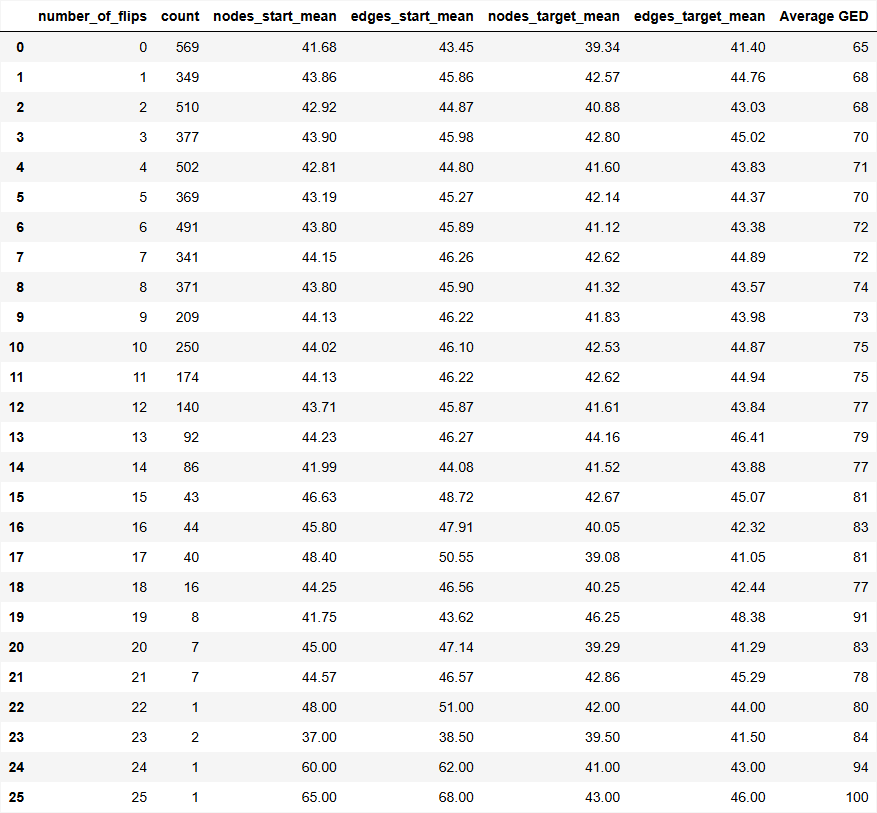

Data behind this chart, as committed beside it:
number_of_flips, count, nodes_start_mean, edges_start_mean, nodes_target_mean, edges_target_mean, Average GED
0, 569, 41.68, 43.45, 39.34, 41.4, 65
1, 349, 43.86, 45.86, 42.57, 44.76, 68
2, 510, 42.92, 44.87, 40.88, 43.03, 68
3, 377, 43.9, 45.98, 42.8, 45.02, 70
4, 502, 42.81, 44.8, 41.6, 43.83, 71
5, 369, 43.19, 45.27, 42.14, 44.37, 70
6, 491, 43.8, 45.89, 41.12, 43.38, 72
7, 341, 44.15, 46.26, 42.62, 44.89, 72
8, 371, 43.8, 45.9, 41.32, 43.57, 74
9, 209, 44.13, 46.22, 41.83, 43.98, 73
10, 250, 44.02, 46.1, 42.53, 44.87, 75
11, 174, 44.13, 46.22, 42.62, 44.94, 75
12, 140, 43.71, 45.87, 41.61, 43.84, 77
13, 92, 44.23, 46.27, 44.16, 46.41, 79
14, 86, 41.99, 44.08, 41.52, 43.88, 77
15, 43, 46.63, 48.72, 42.67, 45.07, 81
16, 44, 45.8, 47.91, 40.05, 42.32, 83
17, 40, 48.4, 50.55, 39.08, 41.05, 81
18, 16, 44.25, 46.56, 40.25, 42.44, 77
19, 8, 41.75, 43.62, 46.25, 48.38, 91
20, 7, 45.0, 47.14, 39.29, 41.29, 83
21, 7, 44.57, 46.57, 42.86, 45.29, 78
22, 1, 48.0, 51.0, 42.0, 44.0, 80
23, 2, 37.0, 38.5, 39.5, 41.5, 84
24, 1, 60.0, 62.0, 41.0, 43.0, 94
25, 1, 65.0, 68.0, 43.0, 46.0, 100
